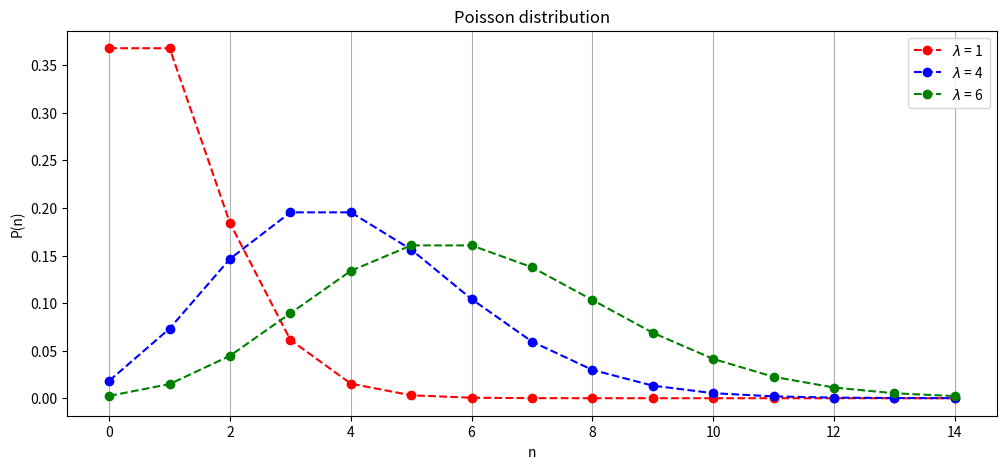
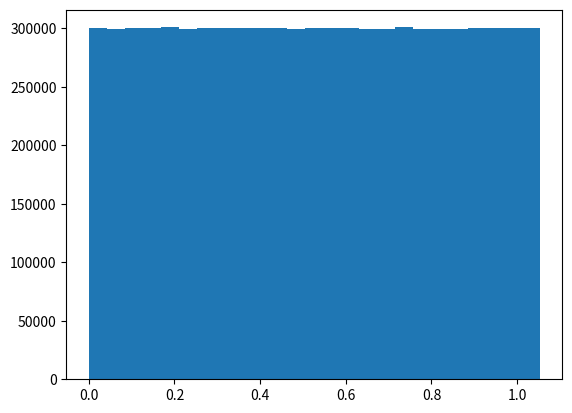
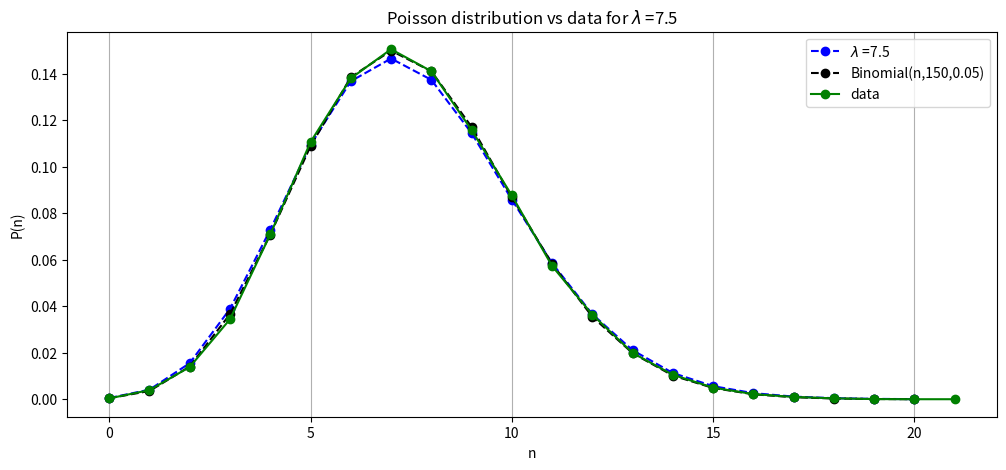
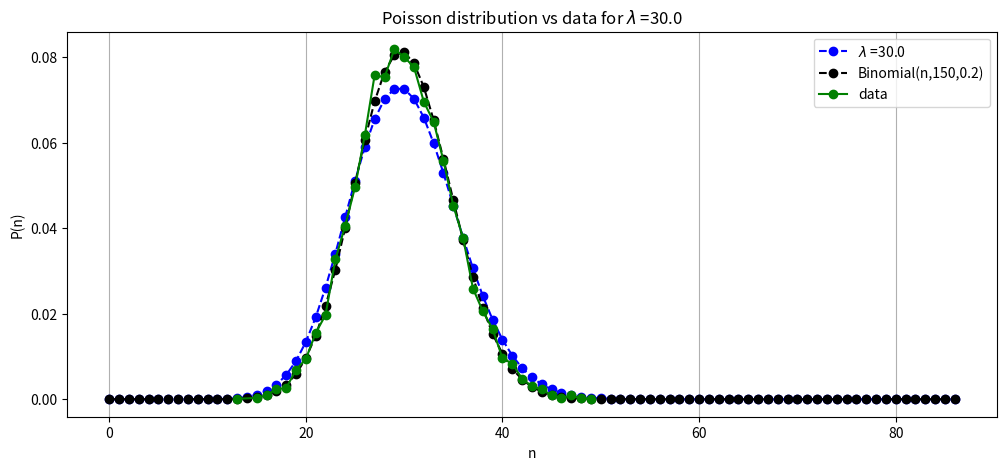
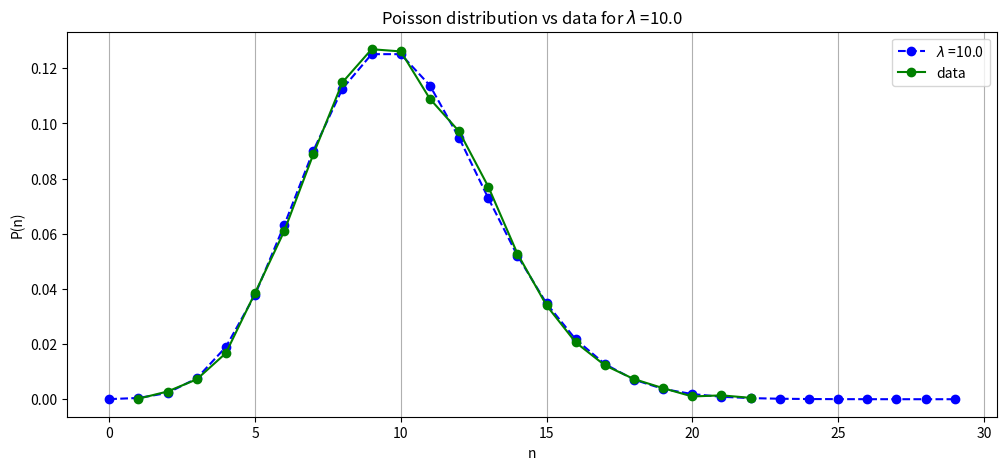
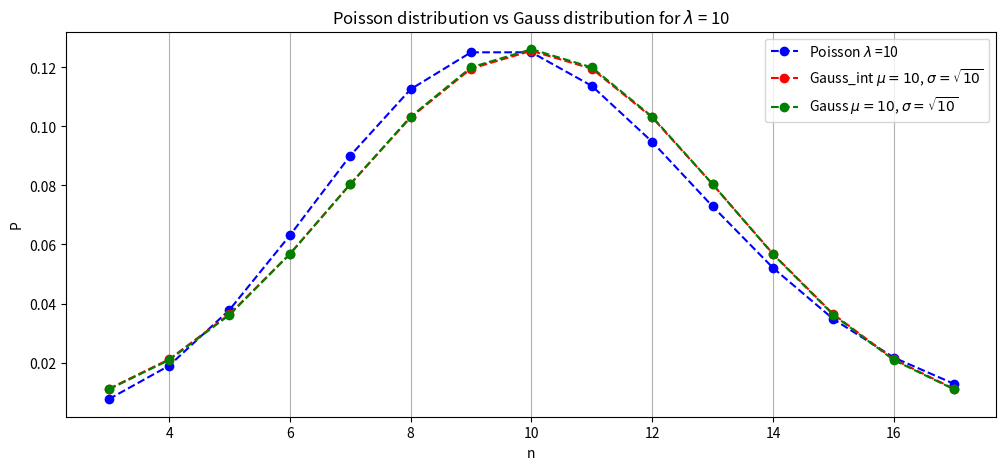
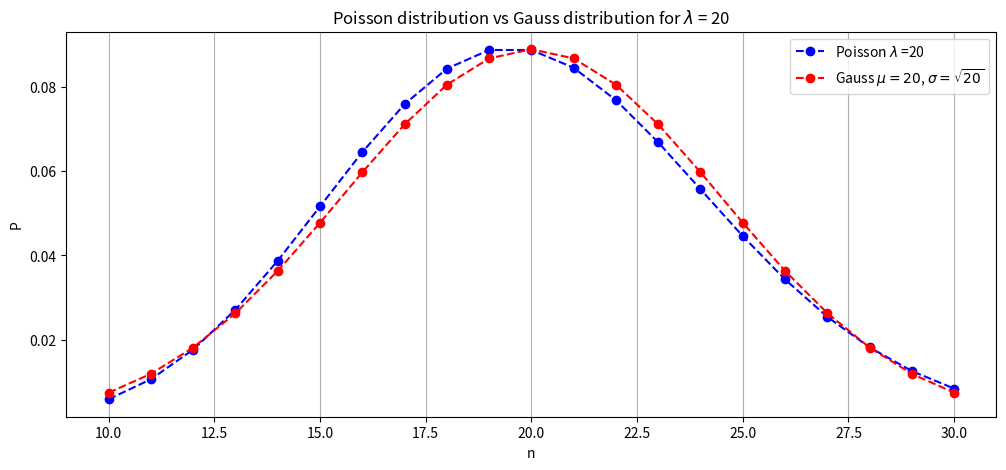
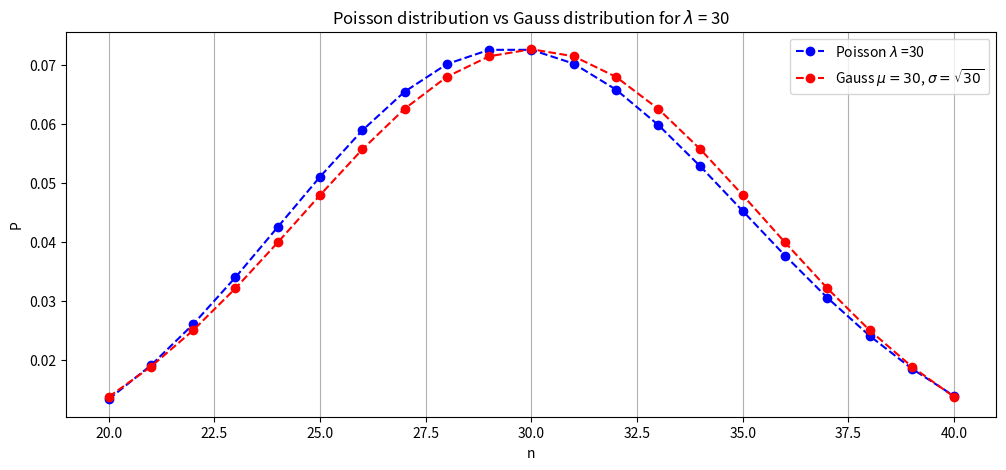
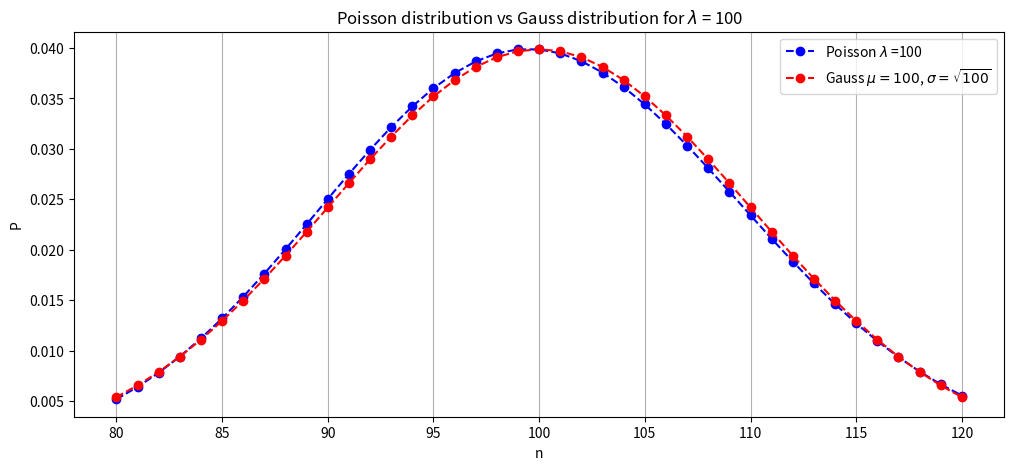

The matplotlib source for these figures, in order: (Note: this script raises an exception after producing the figures.)
import numpy as np
import matplotlib.pyplot as plt
import scipy.special

def PoissonVal(n,lam):
    '''
    Returns value of the Poisson distribution with average lam at n.
    Uses np.power and scipy.special.factorial to vectorize.
    It doesn't work for large n, the factorial becomes too big.
    '''
    return np.exp(-lam)*np.power(lam,n)/scipy.special.factorial(n)


def BigPoissonVal(n,lam):
    '''
    Returns value of the Poisson distribution with average lam at n
    for large value of n using Stirling's Formula for the factorial:
    n! = sqrt(2*pi*n)(n/e)**n
    '''
    t=-lam+n*np.log(lam/n)+n-np.log(2*np.pi*n)/2
    return np.exp(t)

def BigPoissonVal2(n,lam):
    '''
    Returns value of the Poisson distribution with average lam at n
    for large value of n using Ramanujan's Formula for the factorial
    '''
    t=-lam+n*np.log(lam/n)+n-np.log(np.pi)/2. -np.log(n*(1.+4.*n*(1.+2.*n))+1./30.)/6.
    return np.exp(t)


lam = 2.
print('      Esatto                 Stirling               Ramanujan')
print('')
for n in range(5,10):
    print(f"{PoissonVal(n,lam):21.19f}  {BigPoissonVal(n,lam):21.19f}  {BigPoissonVal2(n,lam):21.19f}")

t = np.arange(15)

fig, ax = plt.subplots(figsize=(12, 5))
ax.set_title('Poisson distribution')
ax.set_xlabel('n')
ax.set_ylabel('P(n)')
ax.grid(axis='x')
ax.plot(t,PoissonVal(t,1),marker='o',c='r', linestyle = '--',label='$\lambda$ = 1')
ax.plot(t,PoissonVal(t,4),marker='o',c='b', linestyle = '--',label='$\lambda$ = 4')
ax.plot(t,PoissonVal(t,6),marker='o',c='g', linestyle = '--',label='$\lambda$ = 6')
ax.legend();

def GaussVal(x,mu,sigma):
    return np.exp(-((x-mu)/sigma)**2/2)/sigma/np.sqrt(2*np.pi)

def BinomialVal(n,ntot,p):
    '''
    Returns value of the Binomial distribution for n successes in ntot tries with
    probability p for a success.
    Uses np.power and scipy.special.factorial to vectorize
    '''
    n1 = ntot-n
    factor = (scipy.special.factorial(ntot)/
            scipy.special.factorial(n)/scipy.special.factorial(n1))
    return np.power(p,n)*np.power(1-p,n1)*factor

nuclei = 150
ntry = 50000
prob_decay = 0.05
# Ho 1-p eventi rifiutati nell'intervallo [0,1]. 
# Per selezionare eventi con probabilita' p scegliendo quelli maggiori di uno
# devo scalare l'intervallo per alpha=1/(1-p)
# E.g: p=0.2 -> alpha = 1/0.8 = 1.25
PseudoExp = np.random.uniform(size=(ntry,nuclei))/(1.-prob_decay)
#PseudoExp

#Check PseudoExp
nbins = 25
xrange = (0.,1./(1.-prob_decay))
figc, axc = plt.subplots()
nevent, bins, patches = axc.hist(np.ndarray.flatten(PseudoExp), nbins, range=xrange)
print(bins)

# Select values larger than 1 by using the floor method
PseudoExp1 = np.floor(PseudoExp)
print(PseudoExp1)
# Count the decay taking the sum over lines
decays = np.sum(PseudoExp1,axis=1).astype(int)
decays

# Select values larger than 1
# Gives the same result of the previous method
#for i in range(ntry):
#    temp = PseudoExp[i]
#    temp_decayed = [x for x in temp if x > 1]
#    print(len(temp_decayed))


ave = decays.mean()
variance = decays.var()
std_dev = decays.std()
print("average counts:",ave)
print("standard deviation:",std_dev)
print("standard deviation squared:",std_dev**2)
print("variance:",variance)
unique, counts = np.unique(decays, return_counts=True)
print("unique values:",unique)
print("counts:",counts)
total = np.sum(counts)
counts = counts/total
print("counts:",counts)

t = np.arange(3*np.floor(ave))
average_counts = nuclei*prob_decay
yP = PoissonVal(t,average_counts)
yB = BinomialVal(t,nuclei,prob_decay)

# check normalization 
print('Poisson Normalization:',np.sum(yP))

fig1, ax1 = plt.subplots(figsize=(12, 5))
ax1.set_title('Poisson distribution vs data for $\lambda$ ='+str(average_counts))
ax1.set_xlabel('n')
ax1.set_ylabel('P(n)')
ax1.grid(axis='x')
#leg1 = '$\lambda$ ='+str(average_counts)
ax1.plot(t,yP,marker='o',c='b', linestyle = '--',label='$\lambda$ ='+str(average_counts))
ax1.plot(t,yB,marker='o',c='k', linestyle = '--',label='Binomial(n,'+str(nuclei)+','+str(prob_decay)+')')
#ax1.scatter(unique,counts,marker='o',c='g',label='data')
ax1.plot(unique,counts,marker='o',c='g',label='data')
ax1.legend();

nuclei = 150
ntry = 10000
prob_decay = 0.2
PseudoExp = np.random.uniform(size=(ntry,nuclei))/(1.-prob_decay)

# Select values larger than 1 by using the floor method
PseudoExp1 = np.floor(PseudoExp)
print(PseudoExp1)
# Count the decay taking the sum over lines
decays = np.sum(PseudoExp1,axis=1).astype(int)

ave = decays.mean()
std_dev = decays.std()
print("average counts:",ave)
print("standard deviation:",std_dev)
print("standard deviation squared:",std_dev**2)
unique, counts = np.unique(decays, return_counts=True)
total = np.sum(counts)
counts = counts/total

t = np.arange(3*np.floor(ave))
average_counts = nuclei*prob_decay
yP = PoissonVal(t,average_counts)
yB = BinomialVal(t,nuclei,prob_decay)
# check normalization 
print('Poisson Normalization:',np.sum(yP))

fig1, ax1 = plt.subplots(figsize=(12, 5))
ax1.set_title('Poisson distribution vs data for $\lambda$ ='+str(average_counts))
ax1.set_xlabel('n')
ax1.set_ylabel('P(n)')
ax1.grid(axis='x')
#leg1 = '$\lambda$ ='+str(average_counts)
ax1.plot(t,yP,marker='o',c='b', linestyle = '--',label='$\lambda$ ='+str(average_counts))
ax1.plot(t,yB,marker='o',c='k', linestyle = '--',label='Binomial(n,'+str(nuclei)+','+str(prob_decay)+')')
#ax1.scatter(unique,counts,marker='o',c='g',label='data')
ax1.plot(unique,counts,marker='o',c='g',label='data')
ax1.legend();

nuclei = 10000
ntry = 10000
prob_decay = 0.001
PseudoExp = np.random.uniform(size=(ntry,nuclei))/(1.-prob_decay)

# Select values larger than 1 by using the floor method
PseudoExp1 = np.floor(PseudoExp)
print(PseudoExp1)
# Count the decay taking the sum over lines
decays = np.sum(PseudoExp1,axis=1).astype(int)

ave = decays.mean()
std_dev = decays.std()
print("average counts:",ave)
print("standard deviation:",std_dev)
print("standard deviation squared:",std_dev**2)
unique, counts = np.unique(decays, return_counts=True)
total = np.sum(counts)
counts = counts/total

t = np.arange(3*np.floor(ave))
average_counts = nuclei*prob_decay
yP = PoissonVal(t,average_counts)
#yB = BinomialVal(t,nuclei,prob_decay)
# check normalization 
print('Poisson Normalization:',np.sum(yP))

fig2, ax2 = plt.subplots(figsize=(12, 5))
ax2.set_title('Poisson distribution vs data for $\lambda$ ='+str(average_counts))
ax2.set_xlabel('n')
ax2.set_ylabel('P(n)')
ax2.grid(axis='x')
#leg1 = '$\lambda$ ='+str(average_counts)
ax2.plot(t,yP,marker='o',c='b', linestyle = '--',label='$\lambda$ ='+str(average_counts))
#ax2.plot(t,yB,marker='o',c='k', linestyle = '--',label='Binomial(n,'+str(nuclei)+','+str(prob_decay)+')')
ax2.plot(unique,counts,marker='o',c='g',label='data')
ax2.legend();

t = np.arange(3,18)
lam = 10.

yGint = 0.5*(scipy.special.erf((t+0.5-lam)/np.sqrt(2*lam))-scipy.special.erf((t-0.5-lam)/np.sqrt(2*lam)))
yG = np.exp(-0.5*(t-lam)**2/lam)/np.sqrt(2*np.pi*lam)
yP = PoissonVal(t,lam)

fig3, ax3 = plt.subplots(figsize=(12, 5))
ax3.set_title('Poisson distribution vs Gauss distribution for $\lambda$ = 10')
ax3.set_xlabel('n')
ax3.set_ylabel('P')
ax3.grid(axis='x')
ax3.plot(t,yP,marker='o',c='b', linestyle = '--',label='Poisson $\lambda$ =10')
ax3.plot(t,yGint,marker='o',c='r', linestyle = '--',label='Gauss_int $\mu = 10$, $\sigma = \sqrt{10}$')
ax3.plot(t,yG,marker='o',c='g', linestyle = '--',label='Gauss $\mu = 10$, $\sigma = \sqrt{10}$')
ax3.legend();

t = np.arange(10,31)
lam = 20.

yGint = 0.5*(scipy.special.erf((t+0.5-lam)/np.sqrt(2*lam))-scipy.special.erf((t-0.5-lam)/np.sqrt(2*lam)))
yP = PoissonVal(t,lam)

fig3, ax3 = plt.subplots(figsize=(12, 5))
ax3.set_title('Poisson distribution vs Gauss distribution for $\lambda$ = 20')
ax3.set_xlabel('n')
ax3.set_ylabel('P')
ax3.grid(axis='x')
ax3.plot(t,yP,marker='o',c='b', linestyle = '--',label='Poisson $\lambda$ =20')
ax3.plot(t,yGint,marker='o',c='r', linestyle = '--',label='Gauss $\mu = 20$, $\sigma = \sqrt{20}$')
ax3.legend();

t = np.arange(20,41)
lam = 30.

yGint = 0.5*(scipy.special.erf((t+0.5-lam)/np.sqrt(2*lam))-scipy.special.erf((t-0.5-lam)/np.sqrt(2*lam)))
yP = PoissonVal(t,lam)

fig3, ax3 = plt.subplots(figsize=(12, 5))
ax3.set_title('Poisson distribution vs Gauss distribution for $\lambda$ = 30')
ax3.set_xlabel('n')
ax3.set_ylabel('P')
ax3.grid(axis='x')
ax3.plot(t,yP,marker='o',c='b', linestyle = '--',label='Poisson $\lambda$ =30')
ax3.plot(t,yGint,marker='o',c='r', linestyle = '--',label='Gauss $\mu = 30$, $\sigma = \sqrt{30}$')
ax3.legend();

t = np.arange(80,121)
lam = 100.

yGint = 0.5*(scipy.special.erf((t+0.5-lam)/np.sqrt(2*lam))-scipy.special.erf((t-0.5-lam)/np.sqrt(2*lam)))
yP = PoissonVal(t,lam)

fig3, ax3 = plt.subplots(figsize=(12, 5))
ax3.set_title('Poisson distribution vs Gauss distribution for $\lambda$ = 100')
ax3.set_xlabel('n')
ax3.set_ylabel('P')
ax3.grid(axis='x')
ax3.plot(t,yP,marker='o',c='b', linestyle = '--',label='Poisson $\lambda$ =100')
ax3.plot(t,yGint,marker='o',c='r', linestyle = '--',label='Gauss $\mu = 100$, $\sigma = \sqrt{100}$')
ax3.legend();

bigFact = scipy.special.factorial(1000)
bigFact

np.float(bigFact)

np.longdouble(bigFact)

scipy.special.factorial(10)

np.asarray(scipy.special.factorial(10),dtype=np.int64)

np.asarray(scipy.special.factorial(1000),dtype=np.int64)

def my_fact(n):
    res=1
    for i in range(2,n+1):
        res *=i
    return res

my_fact(10)
# my_fact(10000)   # funziona

import math
n1 = my_fact(10000);
n2 = my_fact(5000);
res = math.log(n1)-2.*math.log(n2)
res

res1 = res +2*5000*math.log(0.5)
res1

res1 = math.exp(res1)
res1

res = math.log(n1f)-2.*math.log(n2f)+n2*math.log(p)+n2*math.log(1.-p)
res = math.exp(res)
print(res)

def BinomialVal2(n,ntot,p):
    '''
    Returns value of the Binomial distribution for n successes in ntot tries with
    probability p for a success.
    '''
    n1 = ntot-n
    logres = math.log(my_fact(ntot)) - math.log(my_fact(n))   \
             - math.log(my_fact(n1)) + n*math.log(p) + n1*math.log(1.-p)
    return math.exp(logres) 

nuclei = 10000
ntry = 10000
prob_decay = 0.001
PseudoExp = np.random.uniform(size=(ntry,nuclei))/(1.-prob_decay)

# Select values larger than 1 by using the floor method
PseudoExp1 = np.floor(PseudoExp)
print(PseudoExp1)
# Count the decay taking the sum over lines
decays = np.sum(PseudoExp1,axis=1).astype(int)

ave = decays.mean()
std_dev = decays.std()
print("average counts:",ave)
print("standard deviation:",std_dev)
print("standard deviation squared:",std_dev**2)
unique, counts = np.unique(decays, return_counts=True)
total = np.sum(counts)
counts = counts/total

t = np.arange(3*np.floor(ave))
average_counts = nuclei*prob_decay
yP = PoissonVal(t,average_counts)
t1 = range(3*math.floor(ave))
yB = list([BinomialVal2(x,nuclei,prob_decay) for x in t1])

# check normalization 
print('Poisson Normalization:',np.sum(yP))

fig2, ax2 = plt.subplots(figsize=(12, 5))
ax2.set_title('Poisson distribution vs data for $\lambda$ ='+str(average_counts))
ax2.set_xlabel('n')
ax2.set_ylabel('P(n)')
ax2.grid(axis='x')
#leg1 = '$\lambda$ ='+str(average_counts)
ax2.plot(t,yP,marker='o',c='b', linestyle = '--',label='$\lambda$ ='+str(average_counts))
ax2.plot(t1,yB,marker='x',markersize=15, c='k', linestyle = '--',label='Binomial(n,'+str(nuclei)+','+str(prob_decay)+')')
ax2.plot(unique,counts,marker='o', c='g',label='data')
ax2.legend();

